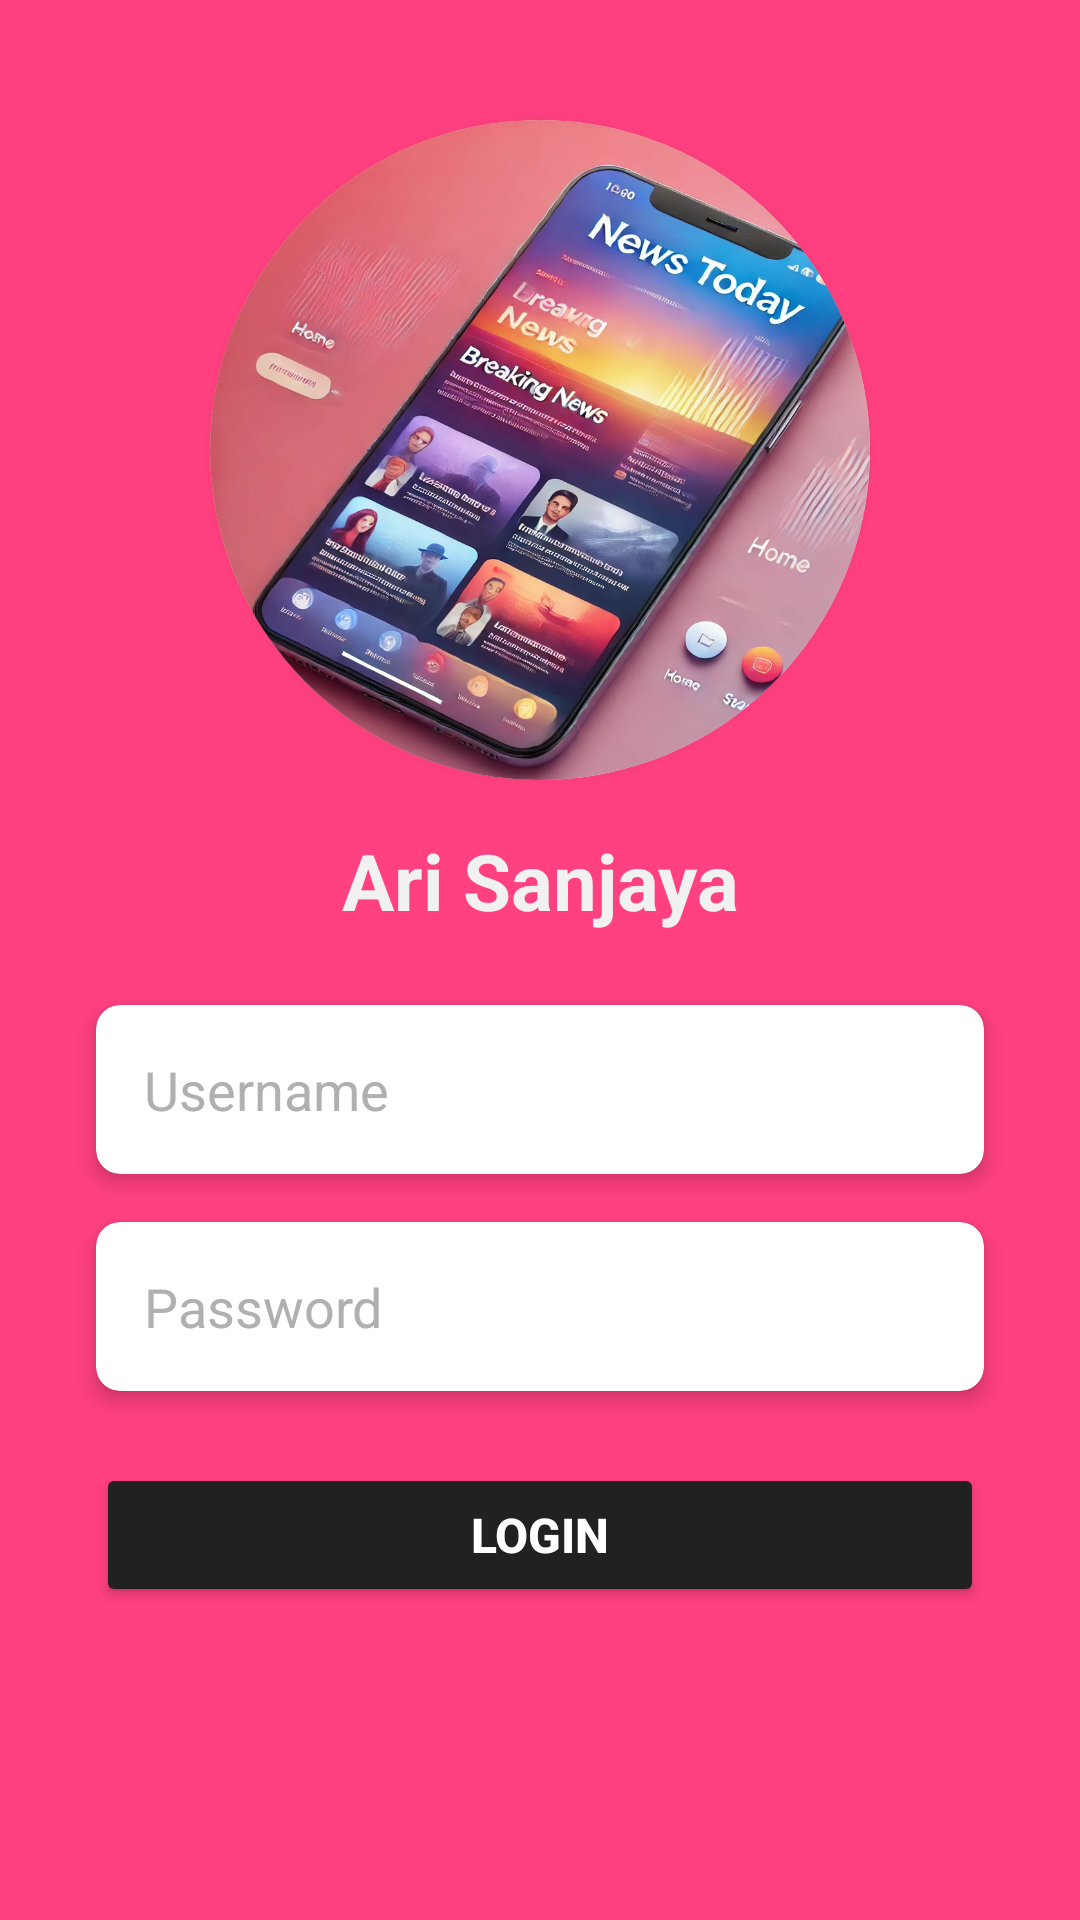

Here is an Android app screen rendered from its layout file. Give the layout XML and the strings, colors and styles it references.
<!-- AndroidManifest.xml: application theme Theme.OP -->
<!-- res/layout/activity_home.xml -->
<?xml version="1.0" encoding="utf-8"?>
<androidx.constraintlayout.widget.ConstraintLayout
    xmlns:android="http://schemas.android.com/apk/res/android"
    xmlns:app="http://schemas.android.com/apk/res-auto"
    xmlns:tools="http://schemas.android.com/tools"
    android:id="@+id/main"
    android:layout_width="match_parent"
    android:layout_height="match_parent"
    android:background="@color/operation_button"
    tools:context=".homeActivity">

    
    <androidx.cardview.widget.CardView
        android:id="@+id/cardViewLogo"
        android:layout_width="220dp"
        android:layout_height="220dp"
        android:layout_marginTop="40dp"
        app:cardCornerRadius="110dp"
        app:cardElevation="8dp"
        app:layout_constraintTop_toTopOf="parent"
        app:layout_constraintStart_toStartOf="parent"
        app:layout_constraintEnd_toEndOf="parent">

        <ImageView
            android:id="@+id/imageViewLogo"
            android:layout_width="match_parent"
            android:layout_height="match_parent"
            android:scaleType="centerInside"
            android:src="@drawable/logo"
            android:contentDescription="App Logo" />
    </androidx.cardview.widget.CardView>

    
    <TextView
        android:id="@+id/textViewTitle"
        android:layout_width="wrap_content"
        android:layout_height="wrap_content"
        android:layout_marginTop="16dp"
        android:text="Ari Sanjaya"
        android:textSize="26sp"
        android:textStyle="bold"
        android:textColor="@color/background"
        app:layout_constraintTop_toBottomOf="@id/cardViewLogo"
        app:layout_constraintStart_toStartOf="parent"
        app:layout_constraintEnd_toEndOf="parent" />

    
    <androidx.cardview.widget.CardView
        android:id="@+id/cardViewUsername"
        android:layout_width="0dp"
        android:layout_height="wrap_content"
        android:layout_marginStart="32dp"
        android:layout_marginEnd="32dp"
        android:layout_marginTop="24dp"
        app:cardCornerRadius="8dp"
        app:cardElevation="4dp"
        app:layout_constraintTop_toBottomOf="@id/textViewTitle"
        app:layout_constraintStart_toStartOf="parent"
        app:layout_constraintEnd_toEndOf="parent">

        <EditText
            android:id="@+id/editTextUsername"
            android:layout_width="match_parent"
            android:layout_height="wrap_content"
            android:hint="Username"
            android:padding="16dp"
            android:background="@android:color/transparent"
            android:inputType="text"
            android:textColor="@color/black"
            android:textColorHint="@color/hint_gray" />
    </androidx.cardview.widget.CardView>

    
    <androidx.cardview.widget.CardView
        android:id="@+id/cardViewPassword"
        android:layout_width="0dp"
        android:layout_height="wrap_content"
        android:layout_marginStart="32dp"
        android:layout_marginEnd="32dp"
        android:layout_marginTop="16dp"
        app:cardCornerRadius="8dp"
        app:cardElevation="4dp"
        app:layout_constraintTop_toBottomOf="@id/cardViewUsername"
        app:layout_constraintStart_toStartOf="parent"
        app:layout_constraintEnd_toEndOf="parent">

        <EditText
            android:id="@+id/editTextPassword"
            android:layout_width="match_parent"
            android:layout_height="wrap_content"
            android:hint="Password"
            android:padding="16dp"
            android:background="@android:color/transparent"
            android:inputType="textPassword"
            android:textColor="@color/black"
            android:textColorHint="@color/hint_gray" />
    </androidx.cardview.widget.CardView>

    
    <Button
        android:id="@+id/buttonLogin"
        android:layout_width="0dp"
        android:layout_height="wrap_content"
        android:layout_marginTop="24dp"
        android:layout_marginStart="32dp"
        android:layout_marginEnd="32dp"
        android:backgroundTint="@color/primary_text"
        android:text="Login"
        android:textColor="@android:color/white"
        android:textSize="16sp"
        android:textStyle="bold"
        app:layout_constraintTop_toBottomOf="@id/cardViewPassword"
        app:layout_constraintStart_toStartOf="parent"
        app:layout_constraintEnd_toEndOf="parent" />
</androidx.constraintlayout.widget.ConstraintLayout>
<!-- resources referenced by this layout -->
<resources>
  <color name="background">#F1F1F1</color>
  <color name="black">#000000</color>
  <color name="hint_gray">#B0B0B0</color>
  <color name="operation_button">#FF4081</color>
  <color name="primary_text">#212121</color>
  <!-- drawable logo: webp bitmap (drawable, 221264 bytes) -->
  <style name="Theme.OP" parent="Base.Theme.OP" />
  <style name="Base.Theme.OP" parent="Theme.Material3.DayNight.NoActionBar">
          
          
      </style>
</resources>
